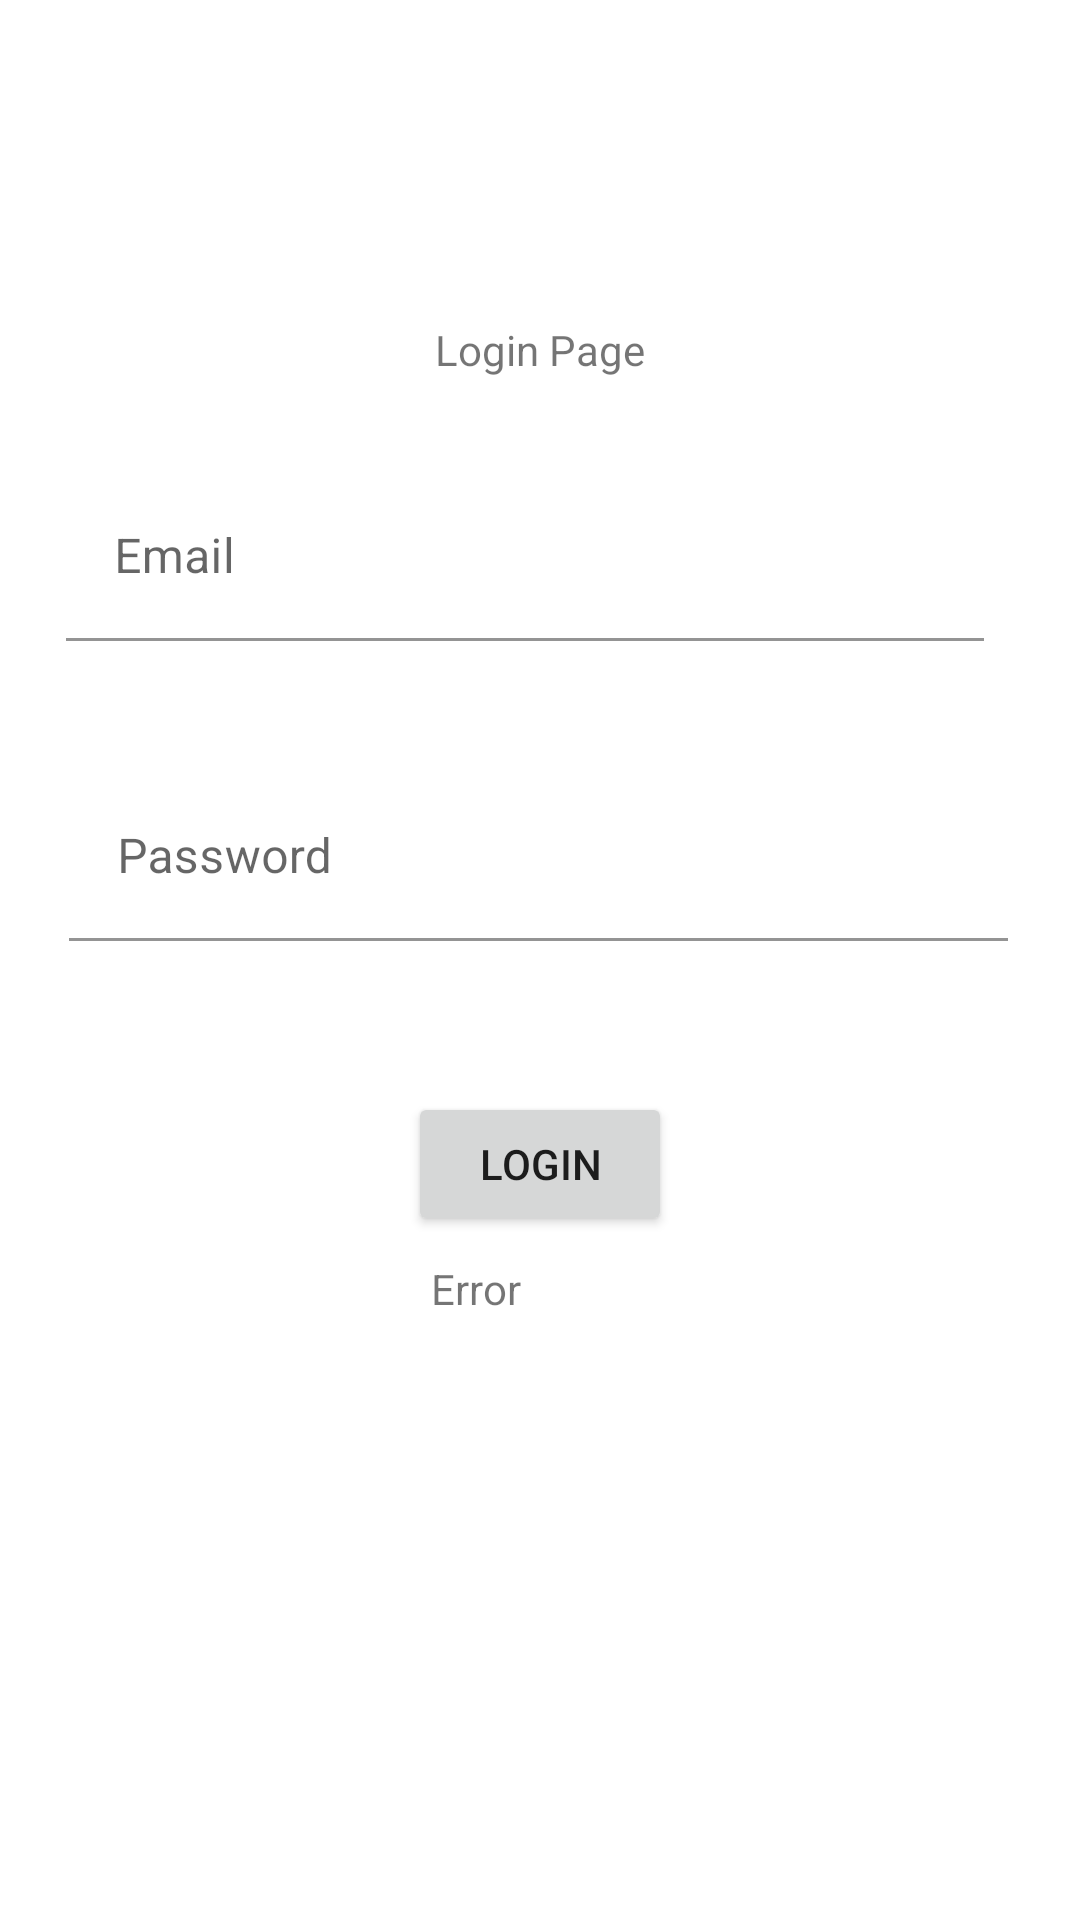

Here is an Android app screen rendered from its layout file. Give the layout XML and the strings, colors and styles it references.
<!-- AndroidManifest.xml: application theme Theme.CodehiveRregistration -->
<!-- res/layout/activity_login.xml -->
<?xml version="1.0" encoding="utf-8"?>
<androidx.constraintlayout.widget.ConstraintLayout xmlns:android="http://schemas.android.com/apk/res/android"
    xmlns:app="http://schemas.android.com/apk/res-auto"
    xmlns:tools="http://schemas.android.com/tools"
    android:layout_width="match_parent"
    android:layout_height="match_parent"
    tools:context=".ui.LoginActivity">

    <TextView
        android:id="@+id/tvLogin"
        android:layout_width="wrap_content"
        android:layout_height="wrap_content"
        android:layout_marginTop="107dp"
        android:text="Login Page"
        app:layout_constraintEnd_toEndOf="parent"
        app:layout_constraintStart_toStartOf="parent"
        app:layout_constraintTop_toTopOf="parent" />

    <ImageView
        android:id="@+id/imageView"
        android:layout_width="wrap_content"
        android:layout_height="wrap_content"
        android:layout_marginStart="16dp"
        app:layout_constraintBottom_toBottomOf="@+id/textInputLayout"
        app:layout_constraintStart_toStartOf="parent"
        app:layout_constraintTop_toTopOf="@+id/textInputLayout"
        app:srcCompat="@drawable/ic_baseline_email_24" />

    <ImageView
        android:id="@+id/imageView8"
        android:layout_width="wrap_content"
        android:layout_height="wrap_content"
        android:layout_marginStart="16dp"
        app:layout_constraintBottom_toBottomOf="@+id/textInputLayout4"
        app:layout_constraintStart_toStartOf="parent"
        app:layout_constraintTop_toTopOf="@+id/textInputLayout4"
        app:srcCompat="@drawable/ic_baseline_vpn_key_24" />

    <com.google.android.material.textfield.TextInputLayout
        android:id="@+id/textInputLayout"
        android:layout_width="306dp"
        android:layout_height="68dp"
        android:layout_marginTop="32dp"
        android:layout_marginEnd="32dp"
        app:layout_constraintEnd_toEndOf="parent"
        app:layout_constraintTop_toBottomOf="@+id/tvLogin">

        <com.google.android.material.textfield.TextInputEditText
            android:id="@+id/etEmailLogin"
            android:layout_width="match_parent"
            android:layout_height="wrap_content"
            android:backgroundTint="@color/white"
            android:hint="Email" />
    </com.google.android.material.textfield.TextInputLayout>

    <com.google.android.material.textfield.TextInputLayout
        android:id="@+id/textInputLayout4"
        android:layout_width="313dp"
        android:layout_height="74dp"
        android:layout_marginTop="32dp"
        android:layout_marginEnd="24dp"
        app:layout_constraintEnd_toEndOf="parent"
        app:layout_constraintTop_toBottomOf="@+id/textInputLayout">

        <com.google.android.material.textfield.TextInputEditText
            android:id="@+id/etPasswordLogin"
            android:layout_width="match_parent"
            android:layout_height="wrap_content"
            android:backgroundTint="@color/white"
            android:hint="Password" />
    </com.google.android.material.textfield.TextInputLayout>

    <Button
        android:id="@+id/btnLogin"
        android:layout_width="wrap_content"
        android:layout_height="wrap_content"
        android:layout_marginTop="32dp"
        android:text="Login"
        app:layout_constraintEnd_toEndOf="parent"
        app:layout_constraintStart_toStartOf="parent"
        app:layout_constraintTop_toBottomOf="@+id/textInputLayout4" />

    <TextView
        android:id="@+id/tvLoginError"
        android:layout_width="73dp"
        android:layout_height="30dp"
        android:layout_marginTop="8dp"
        android:text="Error"
        app:layout_constraintEnd_toEndOf="parent"
        app:layout_constraintStart_toStartOf="parent"
        app:layout_constraintTop_toBottomOf="@+id/btnLogin" />

    <ProgressBar
        android:id="@+id/progressBar"
        style="?android:attr/progressBarStyle"
        android:layout_width="wrap_content"
        android:layout_height="wrap_content"
        android:layout_marginTop="16dp"
        android:visibility="gone"
        app:layout_constraintEnd_toEndOf="parent"
        app:layout_constraintStart_toStartOf="parent"
        app:layout_constraintTop_toBottomOf="@+id/tvLoginError" />

</androidx.constraintlayout.widget.ConstraintLayout>
<!-- resources referenced by this layout -->
<resources>
  <style name="Theme.CodehiveRregistration" parent="Theme.MaterialComponents.DayNight.DarkActionBar">
          
          <item name="colorPrimary">@color/purple_500</item>
          <item name="colorPrimaryVariant">@color/purple_700</item>
          <item name="colorOnPrimary">@color/white</item>
          
          <item name="colorSecondary">@color/teal_200</item>
          <item name="colorSecondaryVariant">@color/teal_700</item>
          <item name="colorOnSecondary">@color/black</item>
          
          <item name="android:statusBarColor" tools:targetApi="l">?attr/colorPrimaryVariant</item>
          
      </style>
  <!-- not gathered from this repository: default colours our renderer supplied (Android Studio template values) -->
  <color name="purple_500">#FF6200EE</color>
  <color name="purple_700">#FF3700B3</color>
  <color name="teal_200">#FF03DAC5</color>
  <color name="teal_700">#FF018786</color>
  <color name="black">#FF000000</color>
  <color name="white">#FFFFFFFF</color>
</resources>
